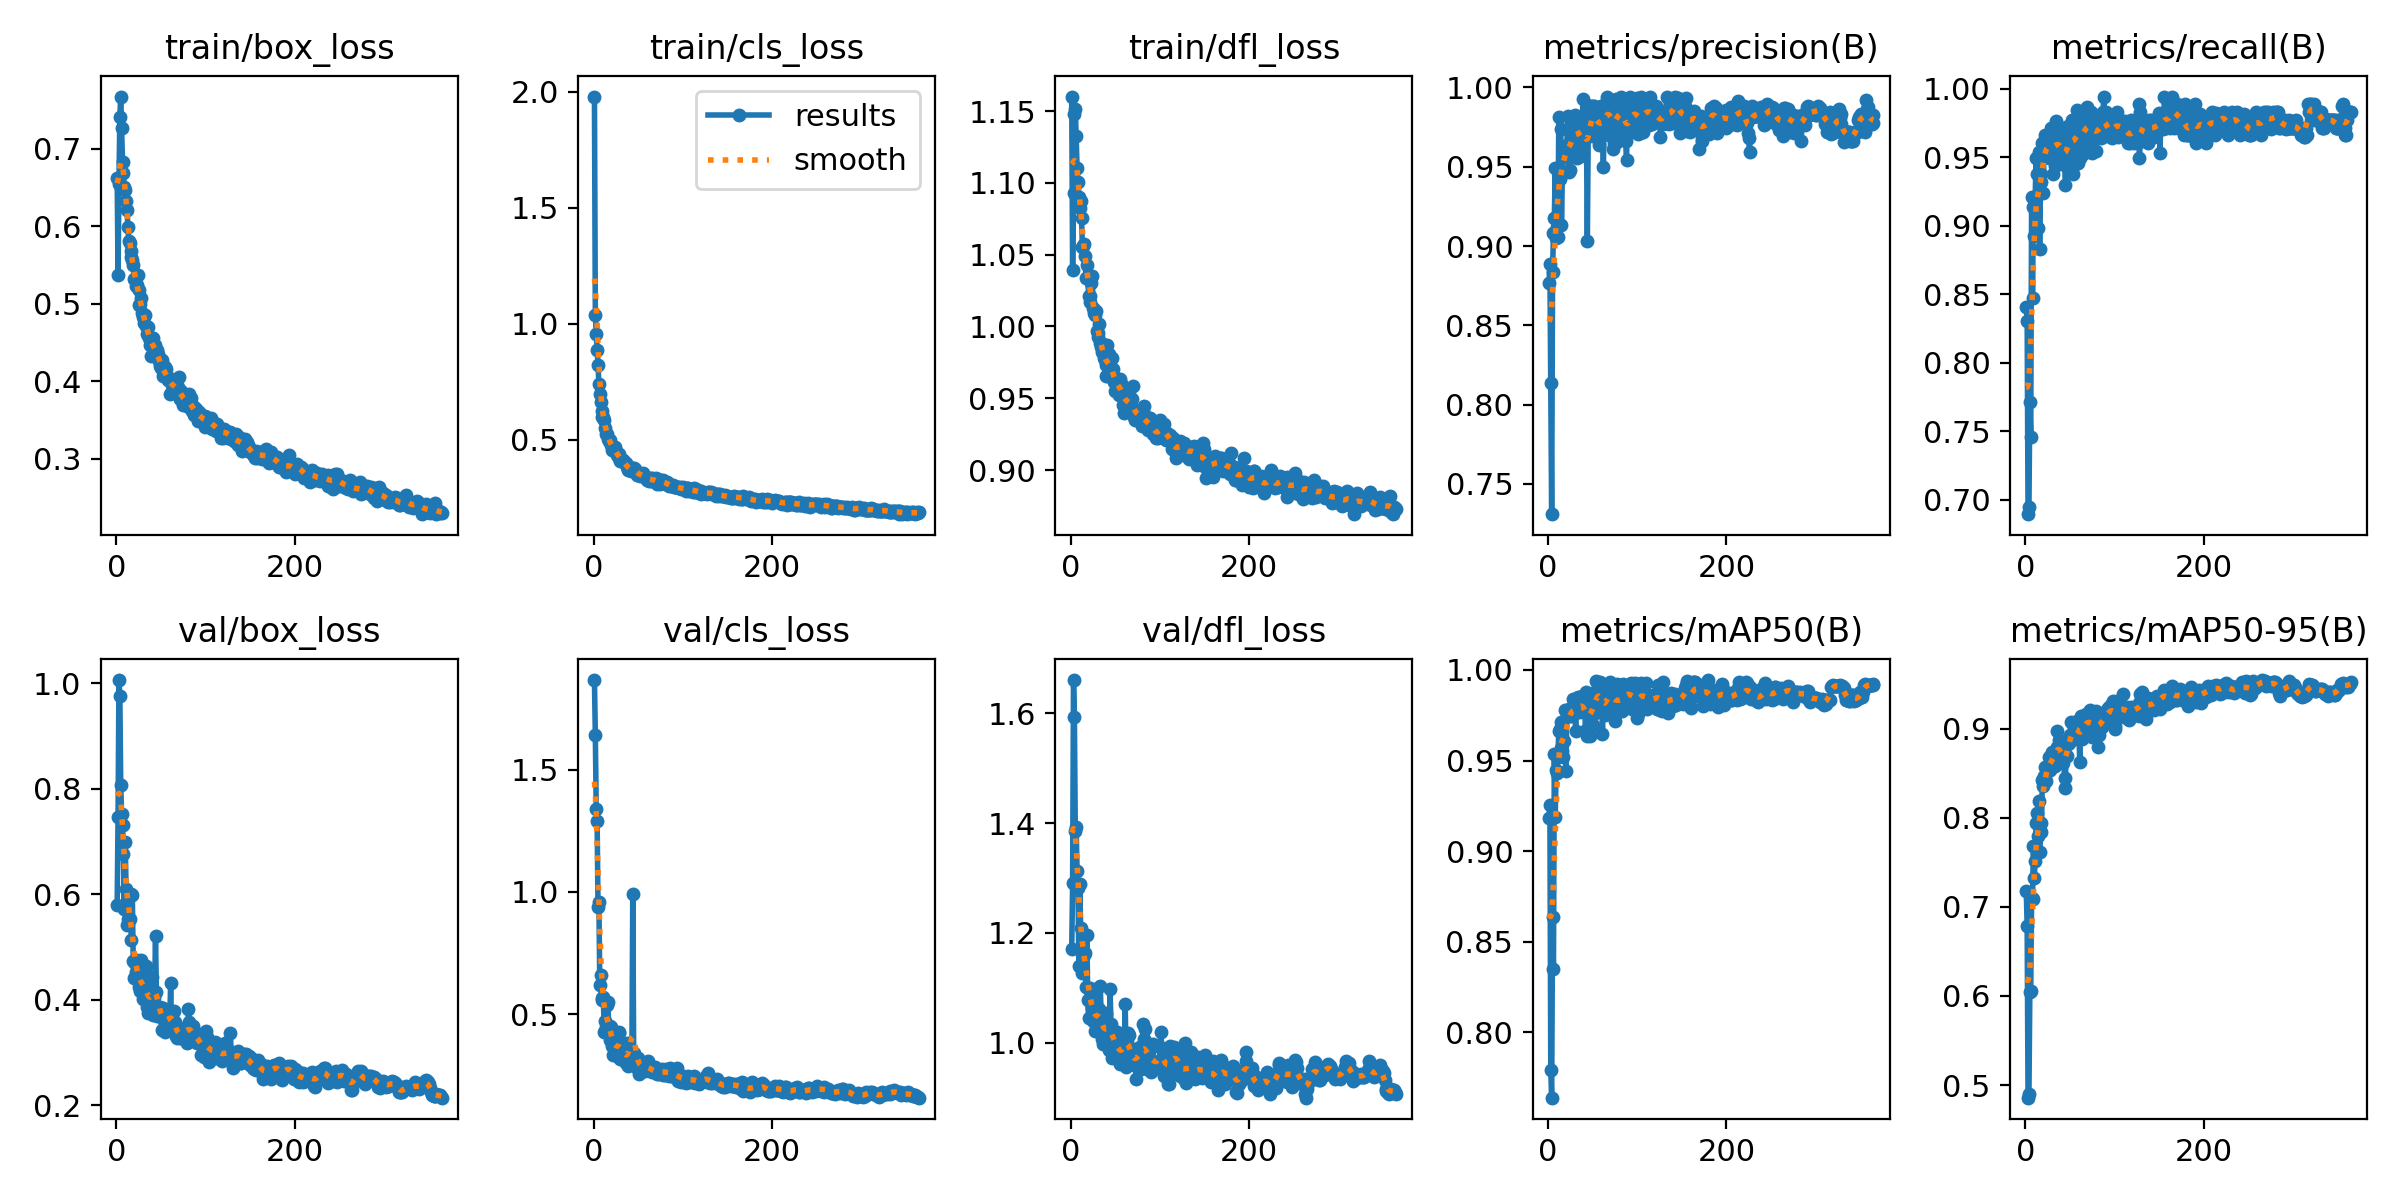

The table this chart was drawn from, first rows:
epoch, time, train/box_loss, train/cls_loss, train/dfl_loss, metrics/precision(B), metrics/recall(B), metrics/mAP50(B), metrics/mAP50-95(B), val/box_loss, val/cls_loss, val/dfl_loss, lr/pg0, lr/pg1, lr/pg2
1, 54.79, 0.6624, 1.979, 1.16, 0.8763, 0.8408, 0.9185, 0.7174, 0.5799, 1.866, 1.17, 0.003306, 0.003306, 0.003306
2, 102.4, 0.5371, 1.037, 1.039, 0.8888, 0.8305, 0.9256, 0.6786, 0.7467, 1.64, 1.29, 0.006626, 0.006626, 0.006626
3, 149.2, 0.6546, 0.9571, 1.093, 0.8134, 0.6896, 0.7789, 0.4858, 1.006, 1.338, 1.661, 0.009933, 0.009933, 0.009933
4, 195.4, 0.7414, 0.8884, 1.148, 0.7308, 0.6949, 0.7638, 0.4905, 0.9756, 1.291, 1.593, 0.009941, 0.009941, 0.009941
5, 242.5, 0.7674, 0.8235, 1.152, 0.8835, 0.7716, 0.8633, 0.6047, 0.8075, 0.9399, 1.385, 0.009921, 0.009921, 0.009921
6, 290.5, 0.7269, 0.7395, 1.132, 0.9081, 0.7458, 0.8346, 0.6059, 0.7512, 0.9605, 1.392, 0.009901, 0.009901, 0.009901
7, 339.7, 0.683, 0.697, 1.11, 0.9179, 0.9209, 0.9537, 0.7103, 0.7309, 0.6198, 1.313, 0.009881, 0.009881, 0.009881
8, 386.1, 0.6686, 0.6614, 1.101, 0.9493, 0.847, 0.919, 0.7086, 0.6767, 0.6612, 1.282, 0.009861, 0.009861, 0.009861
9, 433, 0.6511, 0.622, 1.09, 0.9049, 0.9135, 0.9446, 0.7686, 0.5713, 0.5571, 1.14, 0.009842, 0.009842, 0.009842
10, 479.2, 0.6466, 0.5973, 1.082, 0.9118, 0.8927, 0.9432, 0.7324, 0.6995, 0.5648, 1.289, 0.009822, 0.009822, 0.009822
11, 525.1, 0.6327, 0.5987, 1.087, 0.9059, 0.9209, 0.9517, 0.752, 0.6096, 0.5686, 1.209, 0.009802, 0.009802, 0.009802
12, 571.1, 0.6213, 0.5847, 1.076, 0.9811, 0.9492, 0.9663, 0.7942, 0.5422, 0.4288, 1.17, 0.009782, 0.009782, 0.009782
13, 617.7, 0.5996, 0.5512, 1.056, 0.9422, 0.9378, 0.9672, 0.8052, 0.5533, 0.4723, 1.127, 0.009762, 0.009762, 0.009762
14, 663.7, 0.5809, 0.5229, 1.056, 0.9737, 0.8983, 0.9569, 0.7792, 0.5944, 0.4478, 1.194, 0.009743, 0.009743, 0.009743
15, 709.1, 0.578, 0.5232, 1.057, 0.9134, 0.9541, 0.9714, 0.8184, 0.5535, 0.5376, 1.159, 0.009723, 0.009723, 0.009723
16, 753.9, 0.5681, 0.5031, 1.049, 0.9455, 0.8828, 0.9552, 0.7616, 0.6004, 0.5497, 1.163, 0.009703, 0.009703, 0.009703
17, 799, 0.5604, 0.4945, 1.034, 0.9593, 0.9318, 0.9517, 0.7946, 0.5127, 0.4289, 1.102, 0.009683, 0.009683, 0.009683
18, 844, 0.5568, 0.5008, 1.043, 0.9566, 0.9378, 0.961, 0.7843, 0.5976, 0.4524, 1.197, 0.009663, 0.009663, 0.009663
19, 889.2, 0.5504, 0.4893, 1.034, 0.9588, 0.9605, 0.9778, 0.8429, 0.4739, 0.3935, 1.077, 0.009644, 0.009644, 0.009644
20, 934.4, 0.5317, 0.4767, 1.021, 0.9589, 0.9238, 0.9443, 0.8353, 0.4409, 0.4475, 1.044, 0.009624, 0.009624, 0.009624
21, 980, 0.5325, 0.4554, 1.022, 0.9636, 0.9605, 0.9747, 0.8474, 0.4692, 0.3709, 1.082, 0.009604, 0.009604, 0.009604
22, 1027, 0.5228, 0.4563, 1.017, 0.9818, 0.9661, 0.9746, 0.8566, 0.4517, 0.3335, 1.1, 0.009584, 0.009584, 0.009584
23, 1073, 0.5242, 0.4669, 1.03, 0.9465, 0.9605, 0.9753, 0.8415, 0.4746, 0.3807, 1.082, 0.009564, 0.009564, 0.009564
24, 1119, 0.5375, 0.4682, 1.035, 0.9604, 0.9579, 0.9784, 0.8518, 0.453, 0.3656, 1.064, 0.009545, 0.009545, 0.009545
25, 1165, 0.5179, 0.4496, 1.013, 0.9481, 0.9605, 0.9744, 0.8582, 0.4324, 0.3967, 1.04, 0.009525, 0.009525, 0.009525
26, 1210, 0.498, 0.4326, 1.009, 0.9753, 0.9548, 0.9775, 0.8687, 0.4242, 0.3278, 1.043, 0.009505, 0.009505, 0.009505
27, 1255, 0.5001, 0.4314, 1.008, 0.965, 0.9492, 0.9747, 0.857, 0.4172, 0.3309, 1.021, 0.009485, 0.009485, 0.009485
28, 1300, 0.5074, 0.4374, 1.011, 0.9813, 0.9605, 0.9839, 0.8532, 0.4747, 0.4254, 1.098, 0.009465, 0.009465, 0.009465
29, 1345, 0.4883, 0.4222, 0.9965, 0.9663, 0.9715, 0.9815, 0.8684, 0.4318, 0.4236, 1.032, 0.009446, 0.009446, 0.009446
30, 1389, 0.4826, 0.4097, 0.9953, 0.9827, 0.965, 0.9762, 0.8743, 0.4014, 0.3149, 1.021, 0.009426, 0.009426, 0.009426
31, 1434, 0.4757, 0.4148, 0.9929, 0.9646, 0.9378, 0.9661, 0.8582, 0.4041, 0.3593, 1.04, 0.009406, 0.009406, 0.009406
32, 1478, 0.4859, 0.4118, 1.002, 0.9552, 0.9644, 0.983, 0.8678, 0.4335, 0.3598, 1.062, 0.009386, 0.009386, 0.009386
33, 1523, 0.4712, 0.4135, 0.9882, 0.9762, 0.9435, 0.9771, 0.8584, 0.4632, 0.3656, 1.104, 0.009366, 0.009366, 0.009366
34, 1568, 0.4704, 0.4031, 0.9859, 0.9774, 0.9765, 0.9851, 0.8696, 0.4332, 0.3341, 1.05, 0.009347, 0.009347, 0.009347
35, 1612, 0.4611, 0.399, 0.982, 0.9712, 0.9492, 0.9797, 0.8794, 0.386, 0.3196, 1.006, 0.009327, 0.009327, 0.009327
36, 1657, 0.4697, 0.3976, 0.9878, 0.9772, 0.9705, 0.9767, 0.8968, 0.375, 0.2982, 0.9966, 0.009307, 0.009307, 0.009307
37, 1701, 0.4553, 0.3861, 0.9779, 0.9566, 0.9548, 0.9795, 0.8793, 0.3965, 0.3827, 1.016, 0.009287, 0.009287, 0.009287
38, 1745, 0.4474, 0.3831, 0.9765, 0.9646, 0.9605, 0.9858, 0.8877, 0.3955, 0.3035, 1.022, 0.009267, 0.009267, 0.009267
39, 1790, 0.4332, 0.3684, 0.9655, 0.9928, 0.9661, 0.9782, 0.8674, 0.4014, 0.2898, 1.031, 0.009248, 0.009248, 0.009248
40, 1834, 0.4561, 0.373, 0.9733, 0.9799, 0.9605, 0.9856, 0.869, 0.4434, 0.3395, 1.053, 0.009228, 0.009228, 0.009228
41, 1879, 0.4562, 0.3808, 0.9873, 0.971, 0.9449, 0.9797, 0.8828, 0.3701, 0.3051, 0.9948, 0.009208, 0.009208, 0.009208
42, 1922, 0.4397, 0.3659, 0.9657, 0.9767, 0.949, 0.9671, 0.8614, 0.4032, 0.3185, 1.034, 0.009188, 0.009188, 0.009188
43, 1967, 0.4465, 0.373, 0.981, 0.9724, 0.9718, 0.988, 0.8821, 0.4146, 0.3278, 0.9872, 0.009168, 0.009168, 0.009168
44, 2012, 0.4354, 0.3702, 0.9719, 0.903, 0.9466, 0.9634, 0.8329, 0.5215, 0.9921, 1.098, 0.009149, 0.009149, 0.009149
45, 2056, 0.4394, 0.3767, 0.9705, 0.9705, 0.9298, 0.9676, 0.8447, 0.4141, 0.3416, 1.034, 0.009129, 0.009129, 0.009129
46, 2101, 0.4406, 0.3734, 0.9778, 0.9816, 0.9605, 0.9841, 0.8849, 0.3687, 0.3065, 0.971, 0.009109, 0.009109, 0.009109
47, 2146, 0.4356, 0.3693, 0.9705, 0.9882, 0.9428, 0.9633, 0.8693, 0.3823, 0.3168, 1.023, 0.009089, 0.009089, 0.009089
48, 2190, 0.4264, 0.3605, 0.9611, 0.9885, 0.9728, 0.9797, 0.8825, 0.3844, 0.2836, 1.019, 0.009069, 0.009069, 0.009069
49, 2235, 0.4194, 0.3459, 0.9633, 0.9693, 0.9661, 0.9875, 0.884, 0.3865, 0.316, 0.9912, 0.00905, 0.00905, 0.00905
50, 2279, 0.4176, 0.3552, 0.9547, 0.9884, 0.966, 0.9694, 0.8929, 0.3666, 0.3211, 0.9873, 0.00903, 0.00903, 0.00903
51, 2324, 0.4269, 0.3535, 0.9642, 0.9884, 0.9653, 0.9782, 0.9077, 0.342, 0.2542, 0.9812, 0.00901, 0.00901, 0.00901
52, 2368, 0.4073, 0.3449, 0.9561, 0.9806, 0.9774, 0.9811, 0.8871, 0.3839, 0.2829, 1.02, 0.00899, 0.00899, 0.00899
53, 2413, 0.4118, 0.3496, 0.96, 0.978, 0.9378, 0.976, 0.888, 0.3634, 0.3027, 0.9859, 0.00897, 0.00897, 0.00897
54, 2457, 0.4081, 0.3451, 0.9526, 0.985, 0.9661, 0.9938, 0.8964, 0.3774, 0.2947, 1.001, 0.008951, 0.008951, 0.008951
55, 2502, 0.418, 0.3579, 0.9635, 0.9824, 0.9447, 0.9857, 0.9025, 0.3386, 0.2823, 0.9602, 0.008931, 0.008931, 0.008931
56, 2546, 0.4154, 0.3442, 0.96, 0.9711, 0.9661, 0.9848, 0.9011, 0.3684, 0.2859, 0.9854, 0.008911, 0.008911, 0.008911
57, 2591, 0.4065, 0.3438, 0.9589, 0.9635, 0.9774, 0.9904, 0.9066, 0.3582, 0.2946, 0.9733, 0.008891, 0.008891, 0.008891
58, 2636, 0.4011, 0.3412, 0.9546, 0.9831, 0.9848, 0.9935, 0.9087, 0.3577, 0.2661, 0.972, 0.008871, 0.008871, 0.008871
59, 2681, 0.404, 0.3415, 0.9456, 0.9882, 0.9461, 0.9845, 0.9008, 0.3444, 0.2819, 0.986, 0.008852, 0.008852, 0.008852
60, 2725, 0.384, 0.3249, 0.9397, 0.9792, 0.9774, 0.9869, 0.8972, 0.362, 0.2707, 0.9912, 0.008832, 0.008832, 0.008832
... 305 more rows
